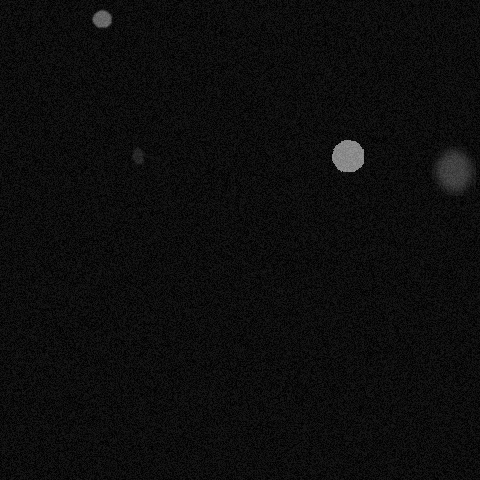

Source data for this figure (header and first rows):
x, y, ra, rb, theta, brightness, blur
452, 169, 23, 20, 4.747, 122, 5
346, 154, 16, 16, 4.346, 189, 0
137, 155, 6, 10, 5.864, 81, 1
101, 18, 20, 7, 2.461, 161, 1
